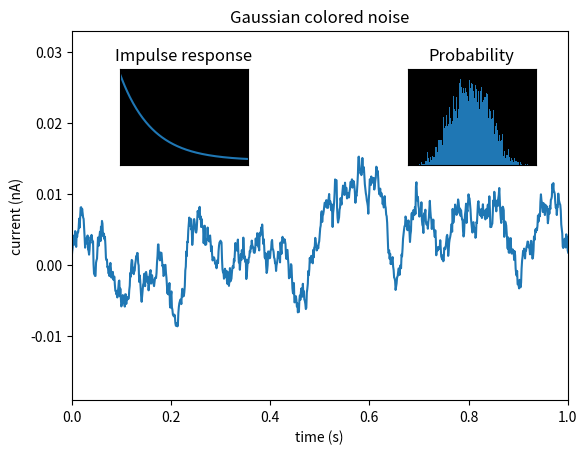

Recreate this plot in Python.
import matplotlib.pyplot as plt
import numpy as np

np.random.seed(19680801)  # Fixing random state for reproducibility.

# create some data to use for the plot
dt = 0.001
t = np.arange(0.0, 10.0, dt)
r = np.exp(-t[:1000] / 0.05)  # impulse response
x = np.random.randn(len(t))
s = np.convolve(x, r)[:len(x)] * dt  # colored noise

fig, main_ax = plt.subplots()
main_ax.plot(t, s)
main_ax.set_xlim(0, 1)
main_ax.set_ylim(1.1 * np.min(s), 2 * np.max(s))
main_ax.set_xlabel('time (s)')
main_ax.set_ylabel('current (nA)')
main_ax.set_title('Gaussian colored noise')

# this is an inset Axes over the main Axes
right_inset_ax = fig.add_axes([.65, .6, .2, .2], facecolor='k')
right_inset_ax.hist(s, 400, density=True)
right_inset_ax.set(title='Probability', xticks=[], yticks=[])

# this is another inset Axes over the main Axes
left_inset_ax = fig.add_axes([.2, .6, .2, .2], facecolor='k')
left_inset_ax.plot(t[:len(r)], r)
left_inset_ax.set(title='Impulse response', xlim=(0, .2), xticks=[], yticks=[])

plt.show()